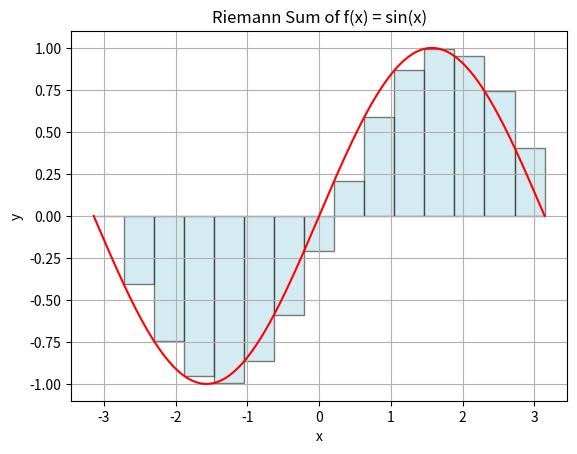

This chart was generated by the following Python code:
"""
A script for approximating the signed area of a curve
bound between two points and the x axis
using a Riemann Sum.

(1)import np and plt  (2)what the f is    (3)bounds, limits, delta x
(4)y in terms of x    (5)compute the sum  (6)build the plane, plot the graph
(7)add the rectangles (8)fill the graph   (9)print
"""

#(1)import np and plt
import numpy as np
import matplotlib.pyplot as plt

#(2)what the f is
def f(x): #func takes parameter x, needs return
    return np.sin(x)

#(3)bounds, limits, delta x
a = -np.pi
b = np.pi
n = 15
Dx = (b-a) / n


#(4)y in terms of x
x = np.linspace(a, b, n+1)#solves for the xs we need
y = f(x) #plugs each x into f

#(5)compute the sum
area = Dx * np.sum(y[:-1])

#(6)build the plane, plot the graph
xGrid = np.linspace(a, b, 1000)
yGrid = f(xGrid)
plt.plot(xGrid, yGrid, color = 'red')

#(7)add the rectangles
for i in range(n):
    xRect = [x[i], x[i], x[i+1], x[i+1]]
    yRect = [0, y[i], y[i], 0]
    plt.fill(xRect, yRect, color='lightblue', alpha=0.5, edgecolor='black')

#(8)fill the graph
plt.grid(True)
plt.xlabel("x")
plt.ylabel("y")
plt.title("Riemann Sum of f(x) = sin(x)")

#(9)print
print("A = ", area)
plt.show()
